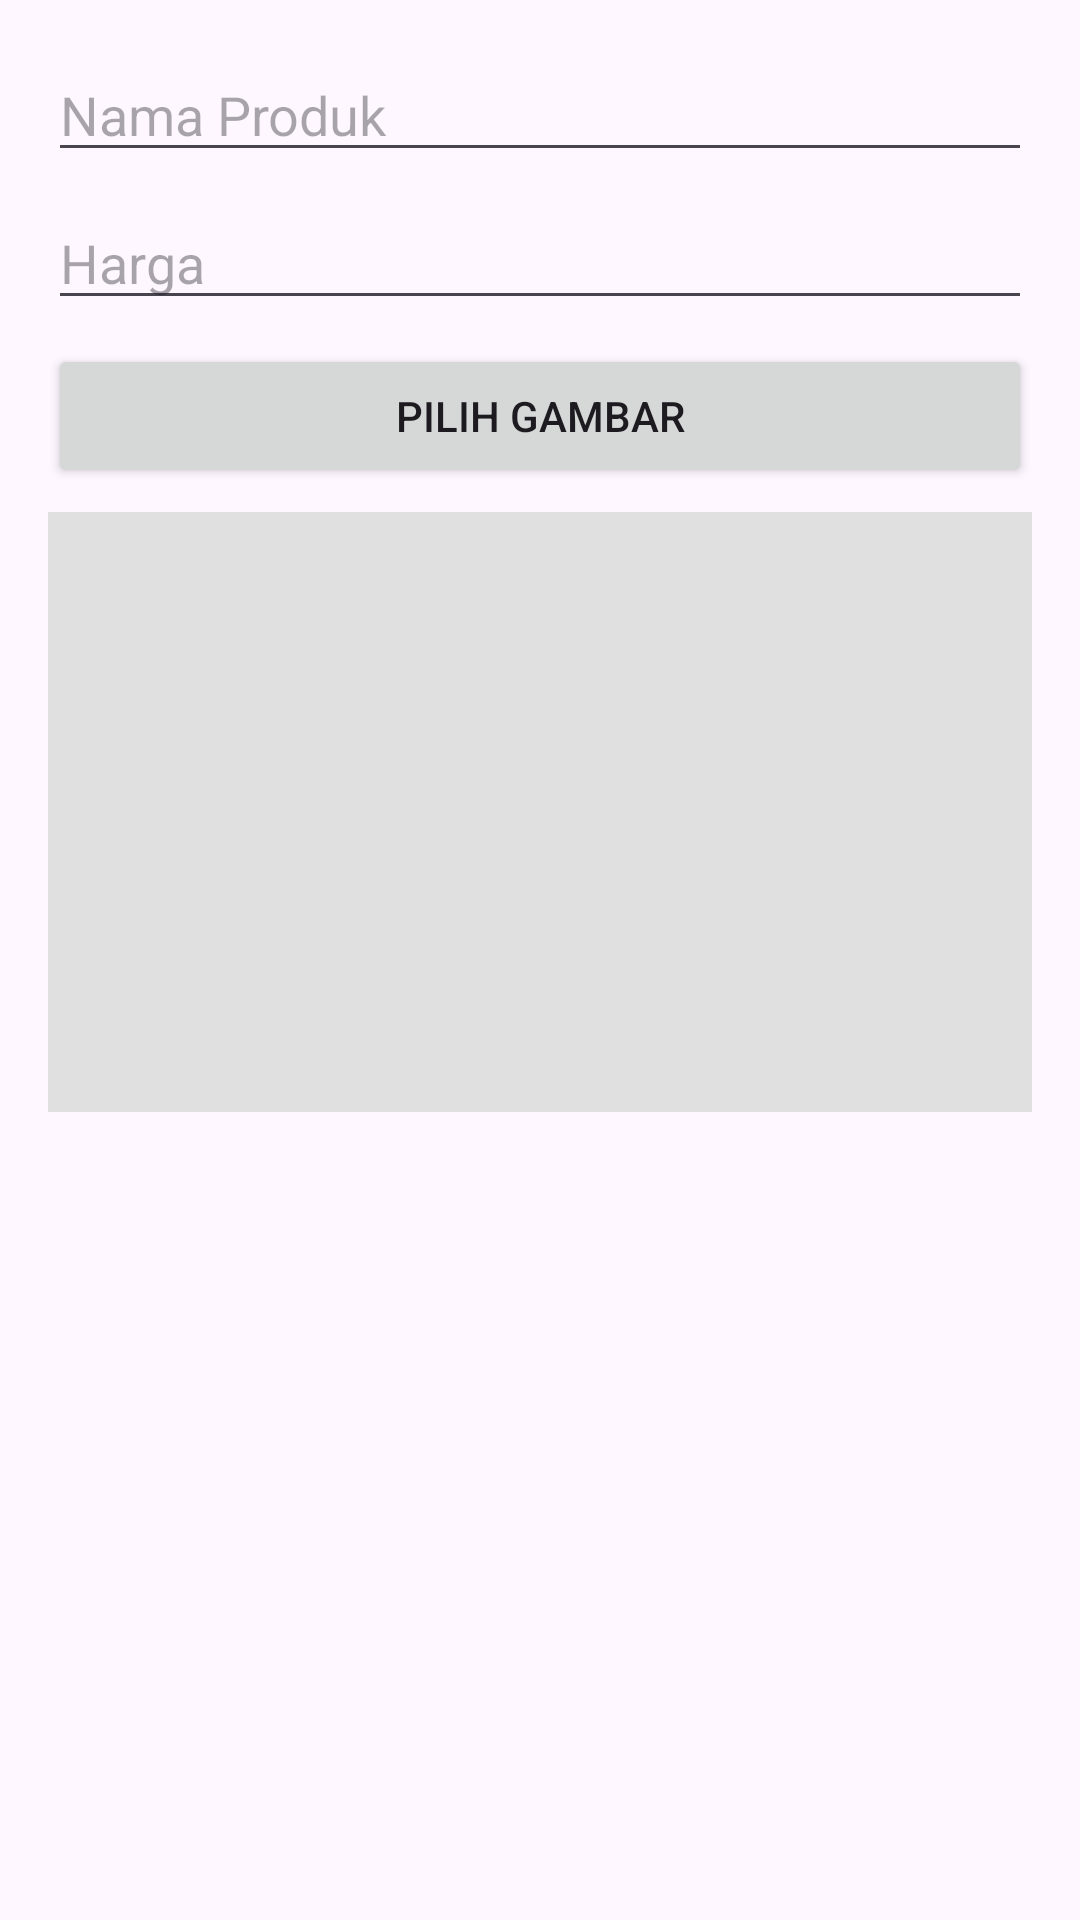

Here is an Android app screen rendered from its layout file. Give the layout XML and the strings, colors and styles it references.
<!-- AndroidManifest.xml: application theme Theme.CRUDProdukApp -->
<!-- res/layout/dialog_form.xml -->
<?xml version="1.0" encoding="utf-8"?>
<ScrollView xmlns:android="http://schemas.android.com/apk/res/android"
    android:layout_width="match_parent"
    android:layout_height="wrap_content">

    <LinearLayout
        android:orientation="vertical"
        android:padding="16dp"
        android:layout_width="match_parent"
        android:layout_height="wrap_content">

        <EditText
            android:id="@+id/etNama"
            android:hint="Nama Produk"
            android:inputType="text"
            android:layout_width="match_parent"
            android:layout_height="wrap_content" />

        <EditText
            android:id="@+id/etHarga"
            android:hint="Harga"
            android:inputType="number"
            android:layout_marginTop="8dp"
            android:layout_width="match_parent"
            android:layout_height="wrap_content" />

        <Button
            android:id="@+id/btnPilihFoto"
            android:text="Pilih Gambar"
            android:layout_marginTop="8dp"
            android:layout_width="match_parent"
            android:layout_height="wrap_content" />

        <ImageView
            android:id="@+id/imgPreview"
            android:layout_marginTop="8dp"
            android:layout_width="match_parent"
            android:layout_height="200dp"
            android:scaleType="centerCrop"
            android:background="#E0E0E0" />

    </LinearLayout>
</ScrollView>
<!-- resources referenced by this layout -->
<resources>
  <style name="Theme.CRUDProdukApp" parent="Base.Theme.CRUDProdukApp" />
  <style name="Base.Theme.CRUDProdukApp" parent="Theme.Material3.DayNight.NoActionBar">
          
          
      </style>
</resources>
